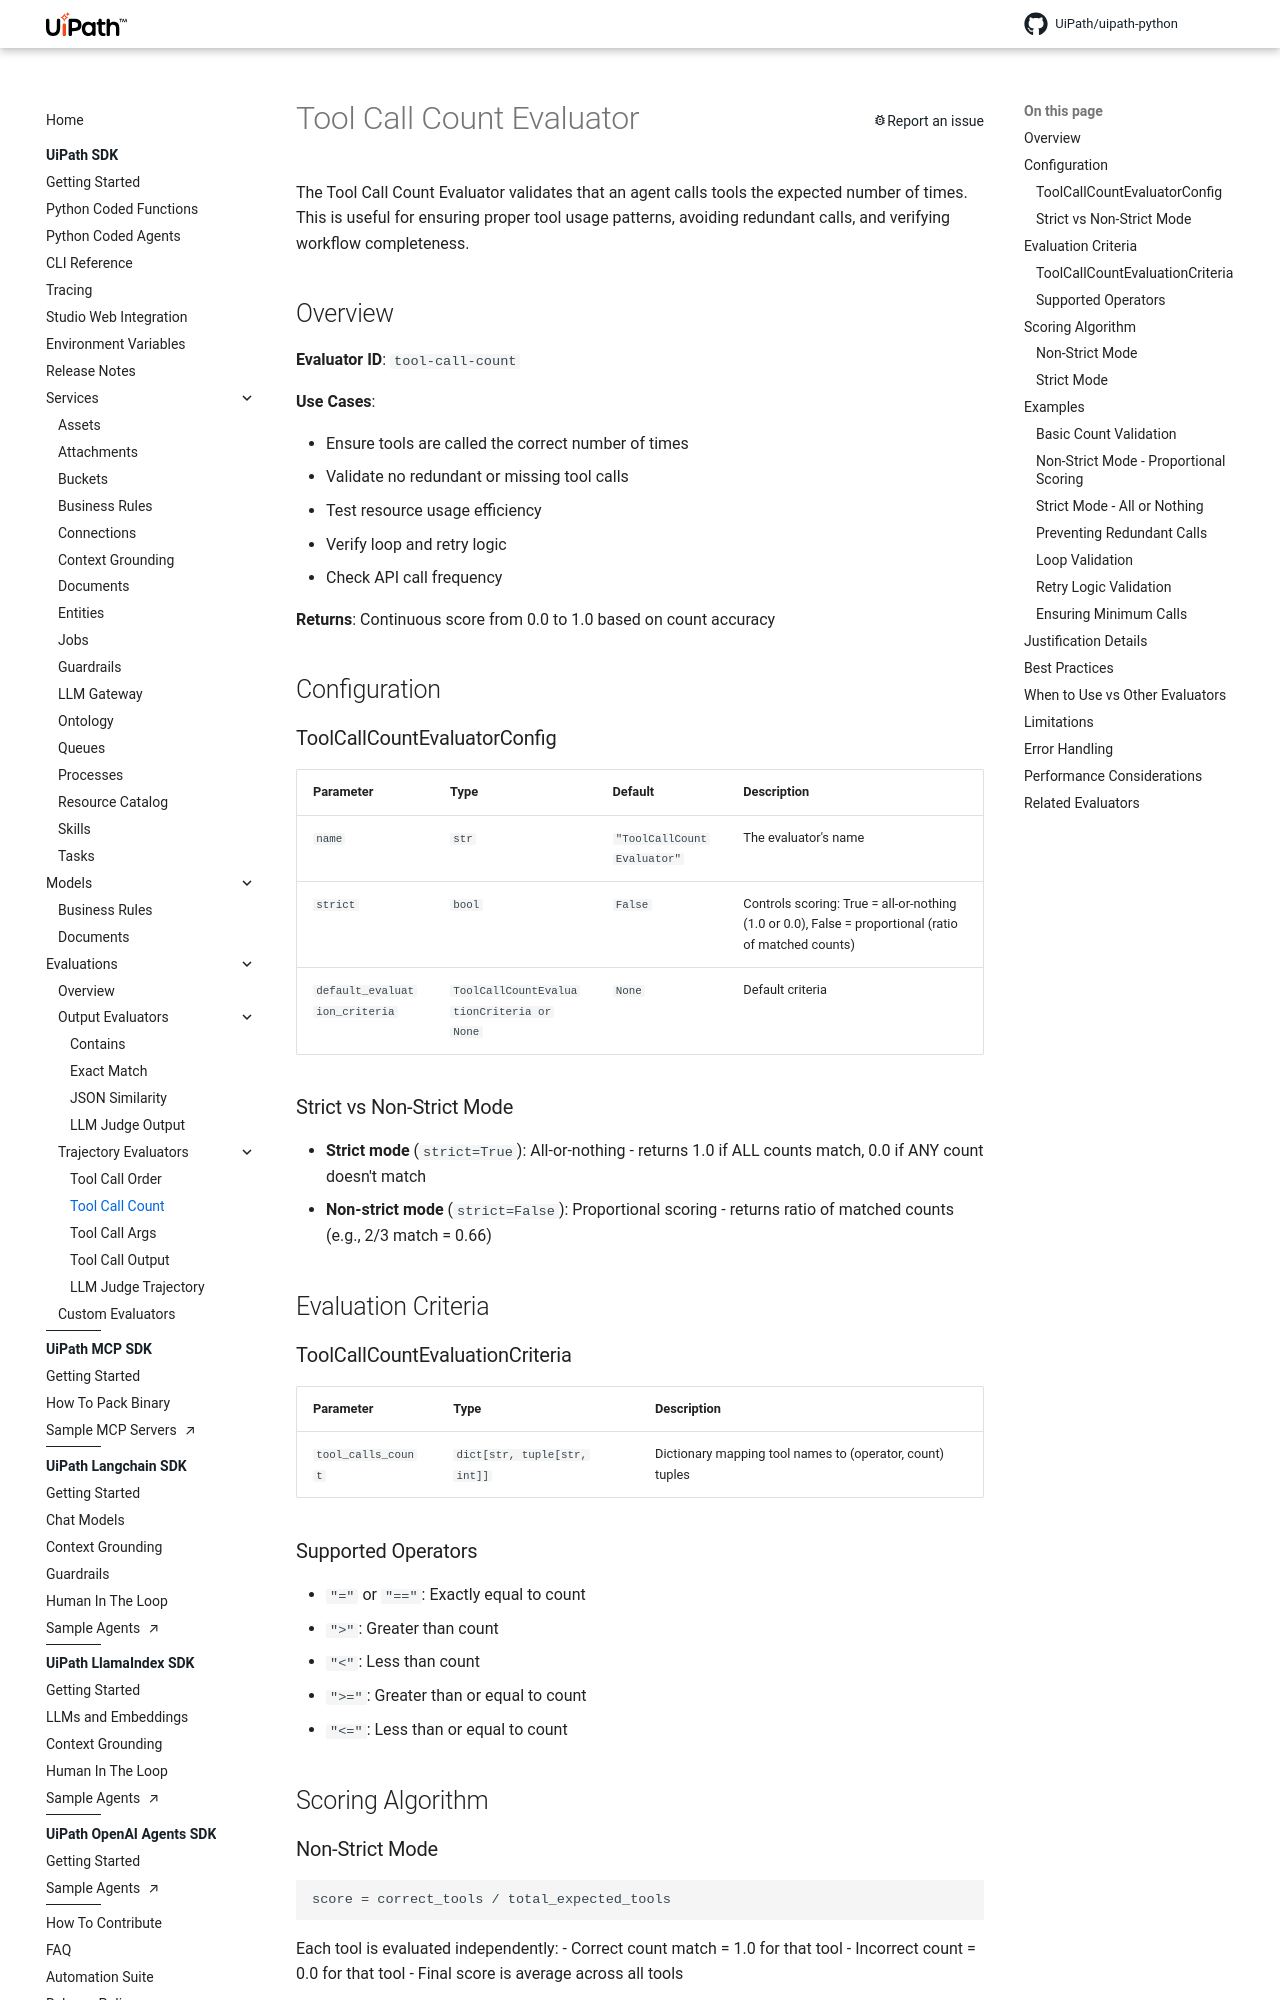

repository: UiPath/uipath-python · page: eval/tool_call_count/index.html · generator: mkdocs

# Tool Call Count Evaluator

The Tool Call Count Evaluator validates that an agent calls tools the expected number of times. This is useful for ensuring proper tool usage patterns, avoiding redundant calls, and verifying workflow completeness.

## Overview

**Evaluator ID**: `tool-call-count`

**Use Cases**:

-   Ensure tools are called the correct number of times
-   Validate no redundant or missing tool calls
-   Test resource usage efficiency
-   Verify loop and retry logic
-   Check API call frequency

**Returns**: Continuous score from 0.0 to 1.0 based on count accuracy

## Configuration

### ToolCallCountEvaluatorConfig

| Parameter | Type | Default | Description |
|-----------|------|---------|-------------|
| `name` | `str` | `"ToolCallCountEvaluator"` | The evaluator's name |
| `strict` | `bool` | `False` | Controls scoring: True = all-or-nothing (1.0 or 0.0), False = proportional (ratio of matched counts) |
| `default_evaluation_criteria` | `ToolCallCountEvaluationCriteria or None` | `None` | Default criteria |

### Strict vs Non-Strict Mode

- **Strict mode** (`strict=True`): All-or-nothing - returns 1.0 if ALL counts match, 0.0 if ANY count doesn't match
- **Non-strict mode** (`strict=False`): Proportional scoring - returns ratio of matched counts (e.g., 2/3 match = 0.66)

## Evaluation Criteria

### ToolCallCountEvaluationCriteria

| Parameter | Type | Description |
|-----------|------|-------------|
| `tool_calls_count` | `dict[str, tuple[str, int]]` | Dictionary mapping tool names to (operator, count) tuples |

### Supported Operators

- `"="` or `"=="`: Exactly equal to count
- `">"`: Greater than count
- `"<"`: Less than count
- `">="`: Greater than or equal to count
- `"<="`: Less than or equal to count

## Scoring Algorithm

### Non-Strict Mode

```
score = correct_tools / total_expected_tools
```

Each tool is evaluated independently:
- Correct count match = 1.0 for that tool
- Incorrect count = 0.0 for that tool
- Final score is average across all tools

### Strict Mode

- Returns `1.0` if ALL tools match their count criteria
- Returns `0.0` if ANY tool fails its count criteria

## Examples
